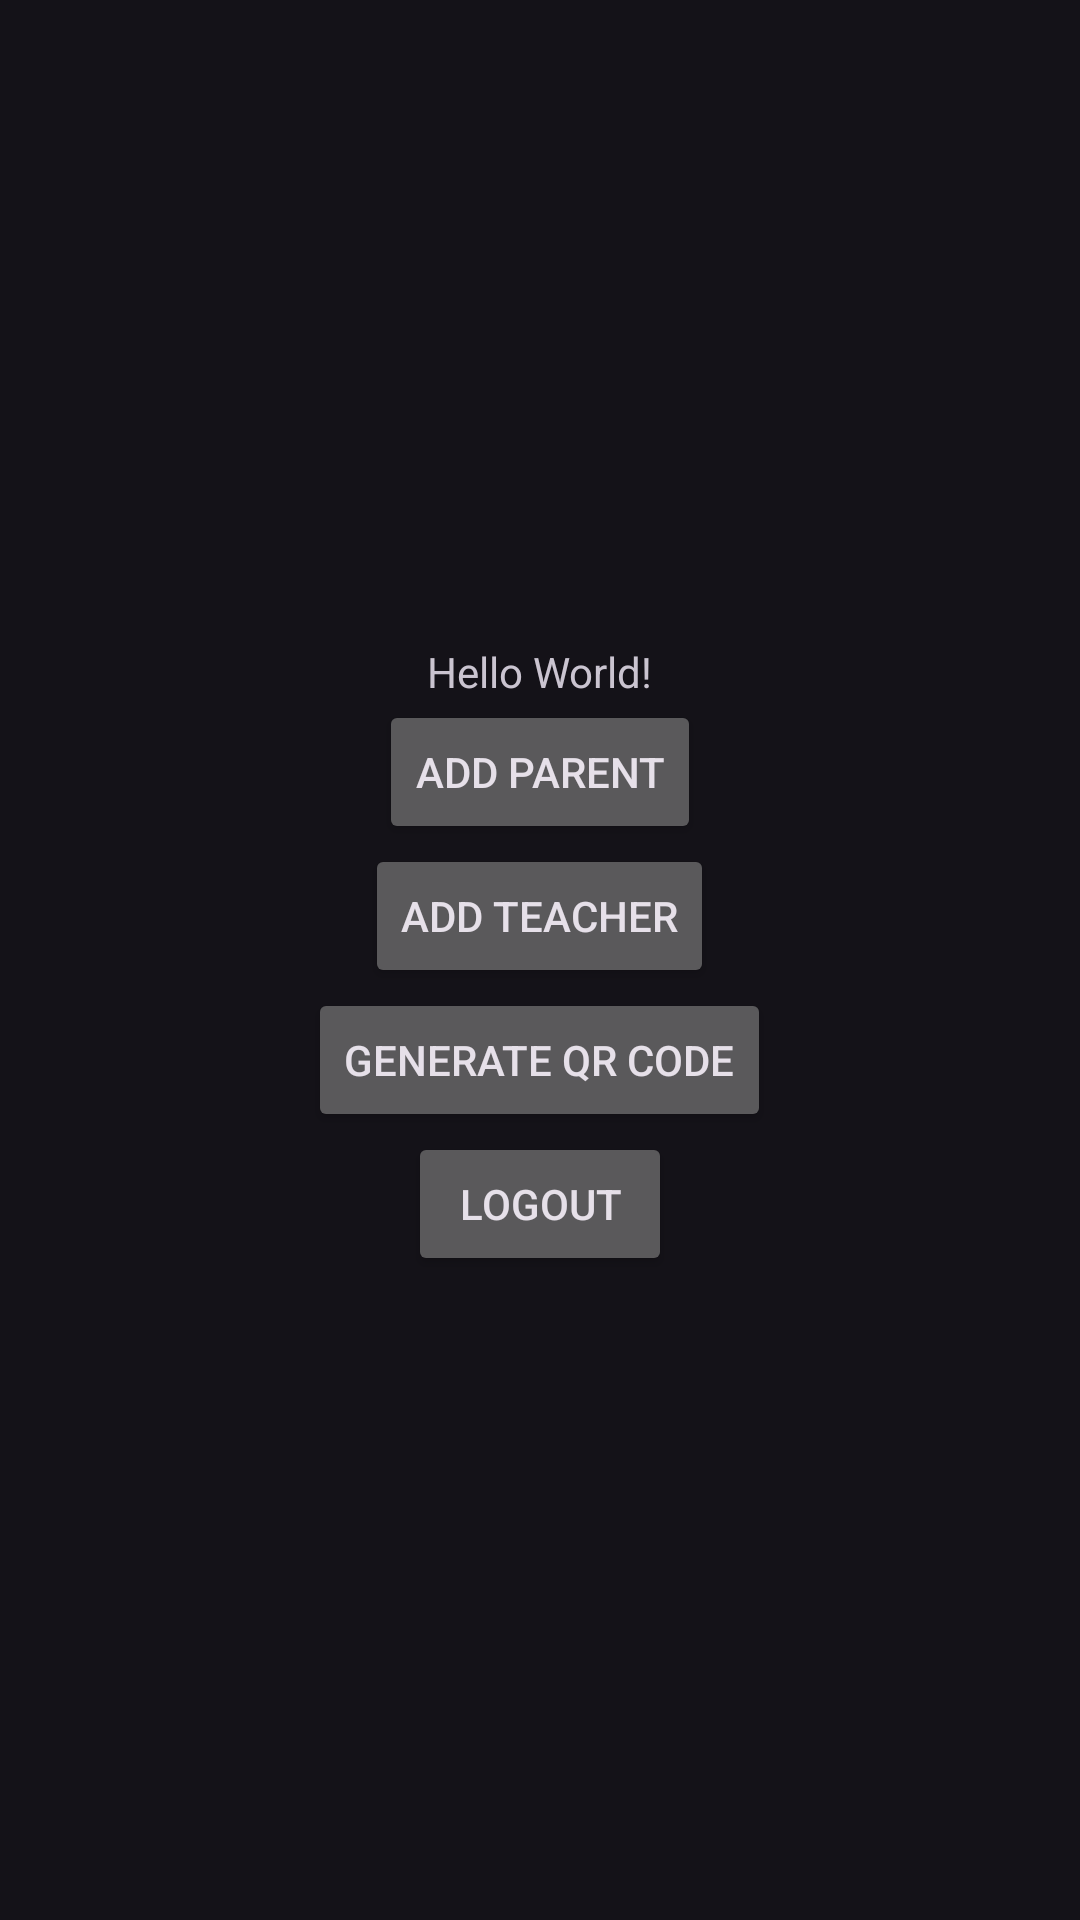

Reconstruct the res/layout file that produces this screen, plus the resources it refers to.
<!-- AndroidManifest.xml: application theme Theme.Material3.Dark -->
<!-- res/layout/activity_main.xml -->
<?xml version="1.0" encoding="utf-8"?>
<LinearLayout xmlns:android="http://schemas.android.com/apk/res/android"
    xmlns:app="http://schemas.android.com/apk/res-auto"
    xmlns:tools="http://schemas.android.com/tools"
    android:layout_width="match_parent"
    android:layout_height="match_parent"
    android:orientation="vertical"
    android:gravity="center"
    tools:context=".MainActivity">


    <TextView
        android:id="@+id/user_details"
        android:layout_width="wrap_content"
        android:layout_height="wrap_content"
        android:text="Hello World!" />

    <Button
        android:id="@+id/Database"
        android:text="@string/add_parent"
        android:layout_width="wrap_content"
        android:layout_height="wrap_content"/>

    <Button
        android:id="@+id/TDb"
        android:text="@string/add_teacher"
        android:layout_width="wrap_content"
        android:layout_height="wrap_content"/>

    <Button
        android:id="@+id/QRcode"
        android:text="@string/generate_qr_code"
        android:layout_width="wrap_content"
        android:layout_height="wrap_content"/>

    <Button
        android:id="@+id/logout"
        android:text="@string/logout"
        android:layout_width="wrap_content"
        android:layout_height="wrap_content"/>

</LinearLayout>
<!-- resources referenced by this layout -->
<resources>
  <string name="add_parent">Add Parent</string>
  <string name="add_teacher">Add Teacher</string>
  <string name="generate_qr_code">Generate QR code</string>
  <string name="logout">Logout</string>
</resources>
